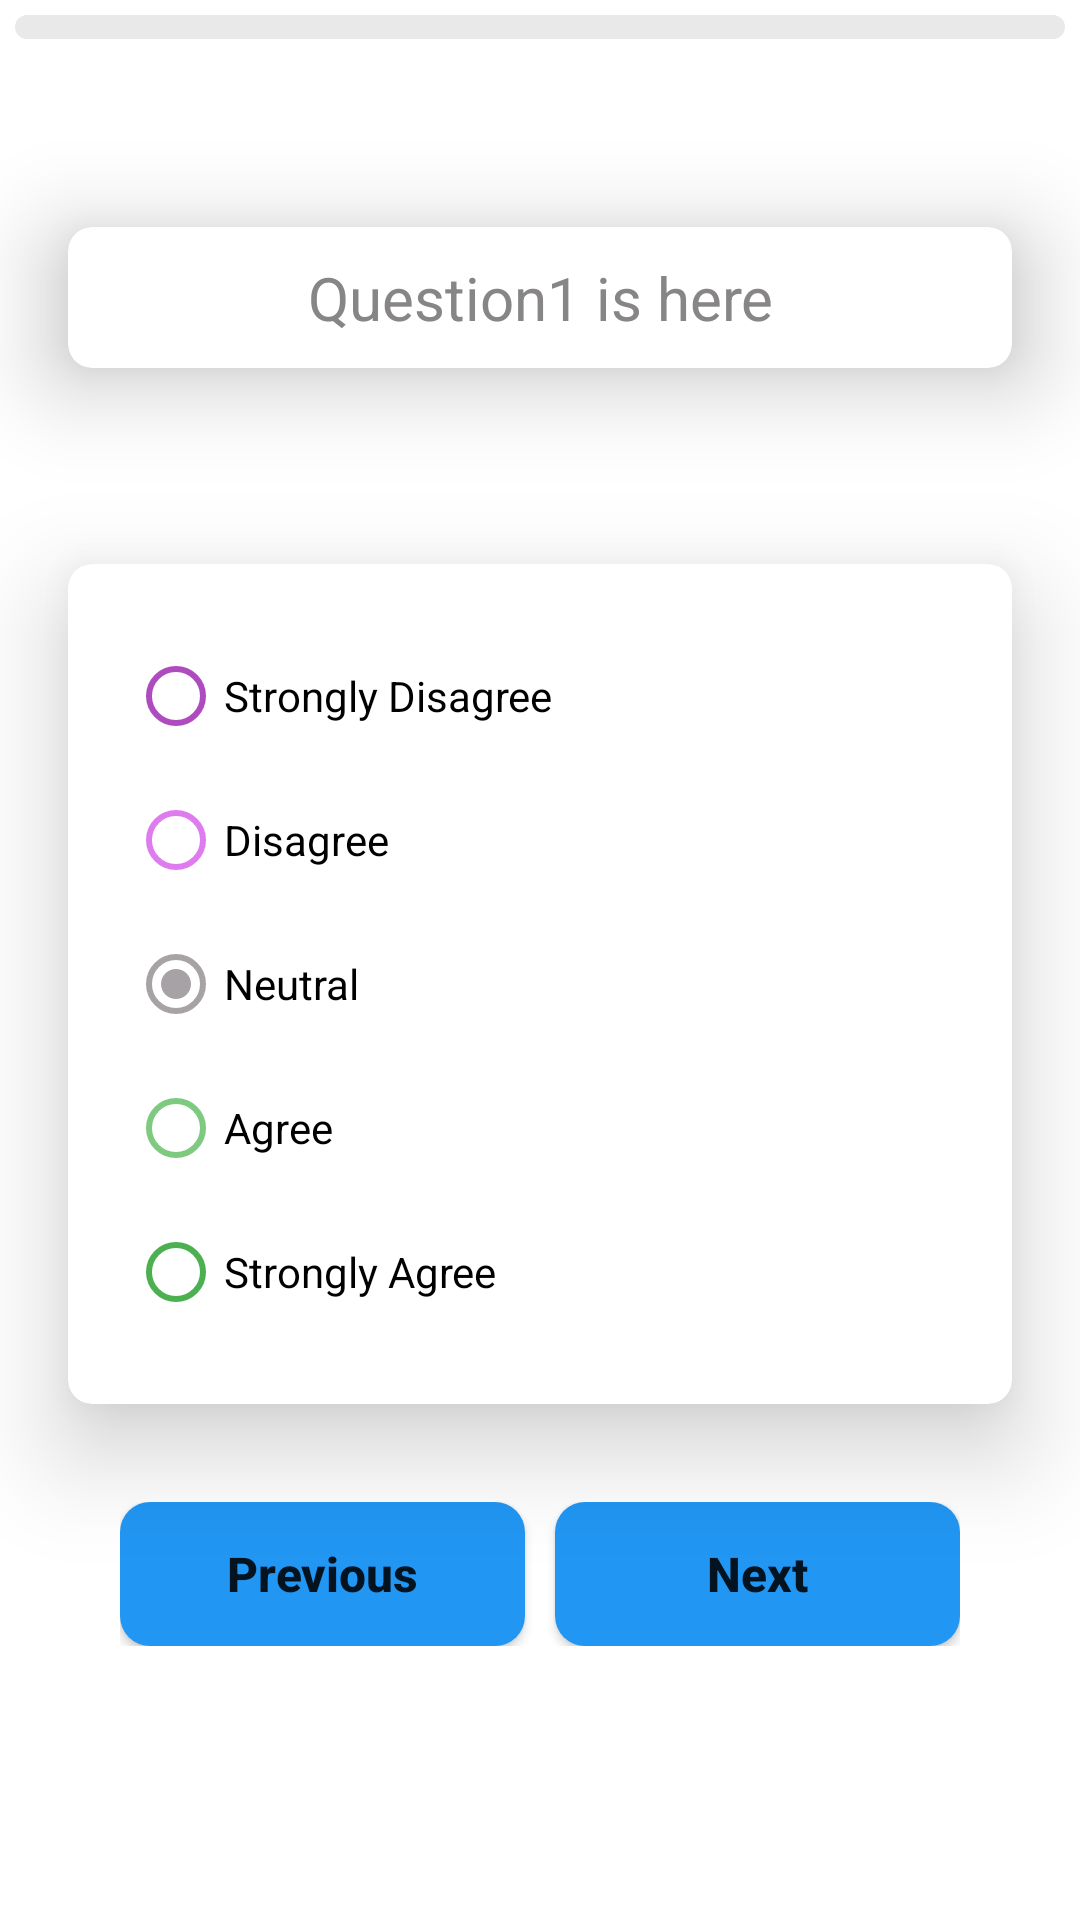

This screen was rendered from an Android layout file. Write that file and the resources it references.
<!-- AndroidManifest.xml: application theme Theme.CConnect -->
<!-- res/layout/activity_personality_test.xml -->
<?xml version="1.0" encoding="utf-8"?>
<LinearLayout xmlns:android="http://schemas.android.com/apk/res/android"
    xmlns:app="http://schemas.android.com/apk/res-auto"
    xmlns:tools="http://schemas.android.com/tools"
    android:layout_width="match_parent"
    android:layout_height="match_parent"
    tools:context=".Activities.PersonalityTestActivity"
    android:orientation="vertical">
    <ProgressBar
        android:id="@+id/quizProgress"
        android:layout_width="match_parent"
        android:layout_height="8dp"
        style="@style/Widget.AppCompat.ProgressBar.Horizontal"
        android:layout_marginTop="5dp"
        android:layout_marginLeft="5dp"
        android:layout_marginRight="5dp"
        android:progressDrawable="@drawable/progress_bg"/>
    <androidx.cardview.widget.CardView
        android:layout_marginTop="30dp"
        android:layout_width="match_parent"
        android:layout_height="wrap_content"
        app:cardBackgroundColor="#FFFFFF"
        app:cardCornerRadius="8dp"
        app:cardElevation="20dp"
        app:cardUseCompatPadding="true">

        <TextView
            android:id="@+id/text_to_change"
            android:layout_width="wrap_content"
            android:layout_height="wrap_content"
            android:layout_gravity="center"
            android:gravity="center"
            android:text="Question1 is here"
            android:textColor="#878585"
            android:textSize="20dp"
            android:layout_margin="10dp"/>

    </androidx.cardview.widget.CardView>

    <androidx.cardview.widget.CardView
        android:layout_width="match_parent"
        android:layout_height="wrap_content"
        app:cardBackgroundColor="#FFFFFF"
        app:cardCornerRadius="8dp"
        app:cardElevation="20dp"
        app:cardUseCompatPadding="true">

        <LinearLayout
            android:layout_width="match_parent"
            android:layout_height="wrap_content"
            android:layout_margin="20dp"
            android:orientation="vertical">
            <RadioGroup
                android:id="@+id/radioGroup"
                android:checkedButton="@+id/radio_button_3"
                android:layout_width="match_parent"
                android:layout_height="wrap_content">
                <RadioButton
                    android:id="@+id/radio_button_1"
                    android:layout_width="match_parent"
                    android:layout_height="match_parent"
                    android:buttonTint="#AE4BBF"
                    android:text="Strongly Disagree"
                    />
                <RadioButton
                    android:id="@+id/radio_button_2"
                    android:layout_width="match_parent"
                    android:layout_height="match_parent"
                    android:buttonTint="#DE7CEF"
                    android:text="Disagree"/>
                <RadioButton
                    android:id="@+id/radio_button_3"
                    android:layout_width="match_parent"
                    android:layout_height="match_parent"
                    android:buttonTint="#A6A2A6"
                    android:text="Neutral"/>
                <RadioButton
                    android:id="@+id/radio_button_4"
                    android:layout_width="match_parent"
                    android:layout_height="match_parent"
                    android:buttonTint="#7DCA80"
                    android:text="Agree"/>
                <RadioButton
                    android:id="@+id/radio_button_5"
                    android:layout_width="match_parent"
                    android:layout_height="match_parent"
                    android:buttonTint="#4CAF50"
                    android:text="Strongly Agree"/>
            </RadioGroup>


        </LinearLayout>

    </androidx.cardview.widget.CardView>
    <LinearLayout
        android:layout_width="match_parent"
        android:layout_height="wrap_content"
        android:orientation="horizontal"
        android:layout_marginRight="40dp"
        android:layout_marginLeft="40dp">
        <Button
            android:id="@+id/prevBtn"
            android:layout_width="0dp"
            android:layout_height="wrap_content"
            android:background="@drawable/button"
            android:text="Previous"
            android:layout_weight="1"
            android:textAllCaps="false"
            android:textSize="16sp"
            android:layout_marginRight="5dp"
            android:textStyle="bold|normal" />
        <Button
            android:id="@+id/nextBtn"
            android:layout_width="0dp"
            android:layout_height="wrap_content"
            android:background="@drawable/button"
            android:layout_weight="1"
            android:layout_marginLeft="5dp"
            android:text="Next"
            android:textAllCaps="false"
            android:textSize="16sp"
            android:textStyle="bold|normal" />
    </LinearLayout>
</LinearLayout>
<!-- resources referenced by this layout -->
<resources>
  <!-- drawable button (drawable) -->
  <?xml version="1.0" encoding="utf-8"?>
  <shape xmlns:android="http://schemas.android.com/apk/res/android" android:shape="rectangle">
      <solid android:color="@color/button"/>
      <corners android:radius="10dp"/>
  </shape>
  <!-- drawable progress_bg (drawable) -->
  <?xml version="1.0" encoding="utf-8"?>
  <layer-list xmlns:android="http://schemas.android.com/apk/res/android">
      <item android:id="@+id/progressBackground">
          <shape android:shape="rectangle">
              <corners android:radius="8dp"/>
              <solid android:color="@color/form"/>
          </shape>
  
      </item>
  
      <item>
          <scale android:scaleWidth="100%">
              <shape android:shape="rectangle">
                  <corners android:radius="8dp"/>
                  <solid android:color="@color/button"/>
              </shape>
          </scale>
  
      </item>
  </layer-list>
  <style name="Theme.CConnect" parent="Theme.MaterialComponents.Light.NoActionBar">
          
          <item name="colorPrimary">@color/logo</item>
          <item name="colorPrimaryVariant">@color/purple_700</item>
          <item name="colorOnPrimary">@color/white</item>
          
          <item name="colorSecondary">@color/teal_200</item>
          <item name="colorSecondaryVariant">@color/teal_700</item>
          <item name="colorOnSecondary">@color/black</item>
          
          <item name="android:statusBarColor" tools:targetApi="l">@color/button</item>
          
      </style>
  <color name="button">#2196F3</color>
  <color name="form">#EAE9E9</color>
  <color name="logo">#2196F3</color>
  <color name="purple_700">#FF3700B3</color>
  <color name="white">#FFFFFFFF</color>
  <color name="teal_200">#FF03DAC5</color>
  <color name="teal_700">#FF018786</color>
  <color name="black">#FF000000</color>
</resources>
